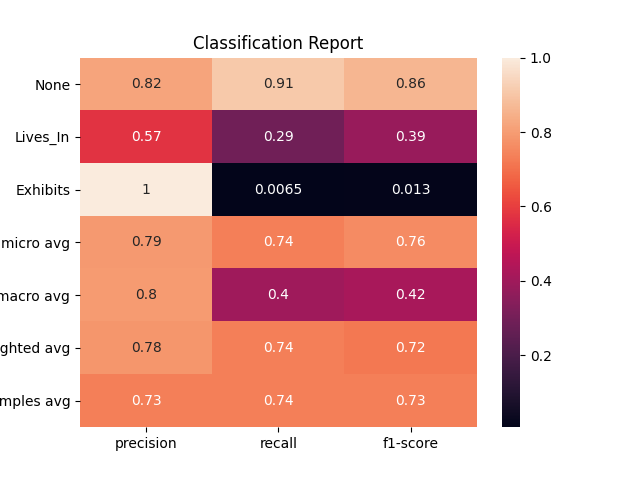

The data file committed next to this chart (first rows):
, None, Lives_In, Exhibits, micro avg, macro avg, weighted avg, samples avg
precision, 0.8185, 0.5746, 1.0, 0.7936, 0.7977, 0.7843, 0.734
recall, 0.9086, 0.2898, 0.006494, 0.7351, 0.4017, 0.7351, 0.7351
f1-score, 0.8612, 0.3853, 0.0129, 0.7632, 0.4198, 0.7178, 0.7344
support, 1806, 452.0, 154.0, 2412, 2412, 2412, 2412
